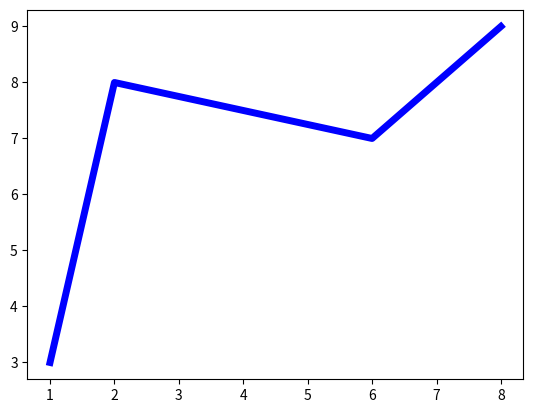

Here is the Python script that generated this plot:
import matplotlib.pyplot as plt#for visua
import numpy as np#for array ops

x=np.array([1,2,6,8])
y=np.array([3,8,7,9])

plt.plot(x,y,linewidth=5,color='blue')
plt.show()

